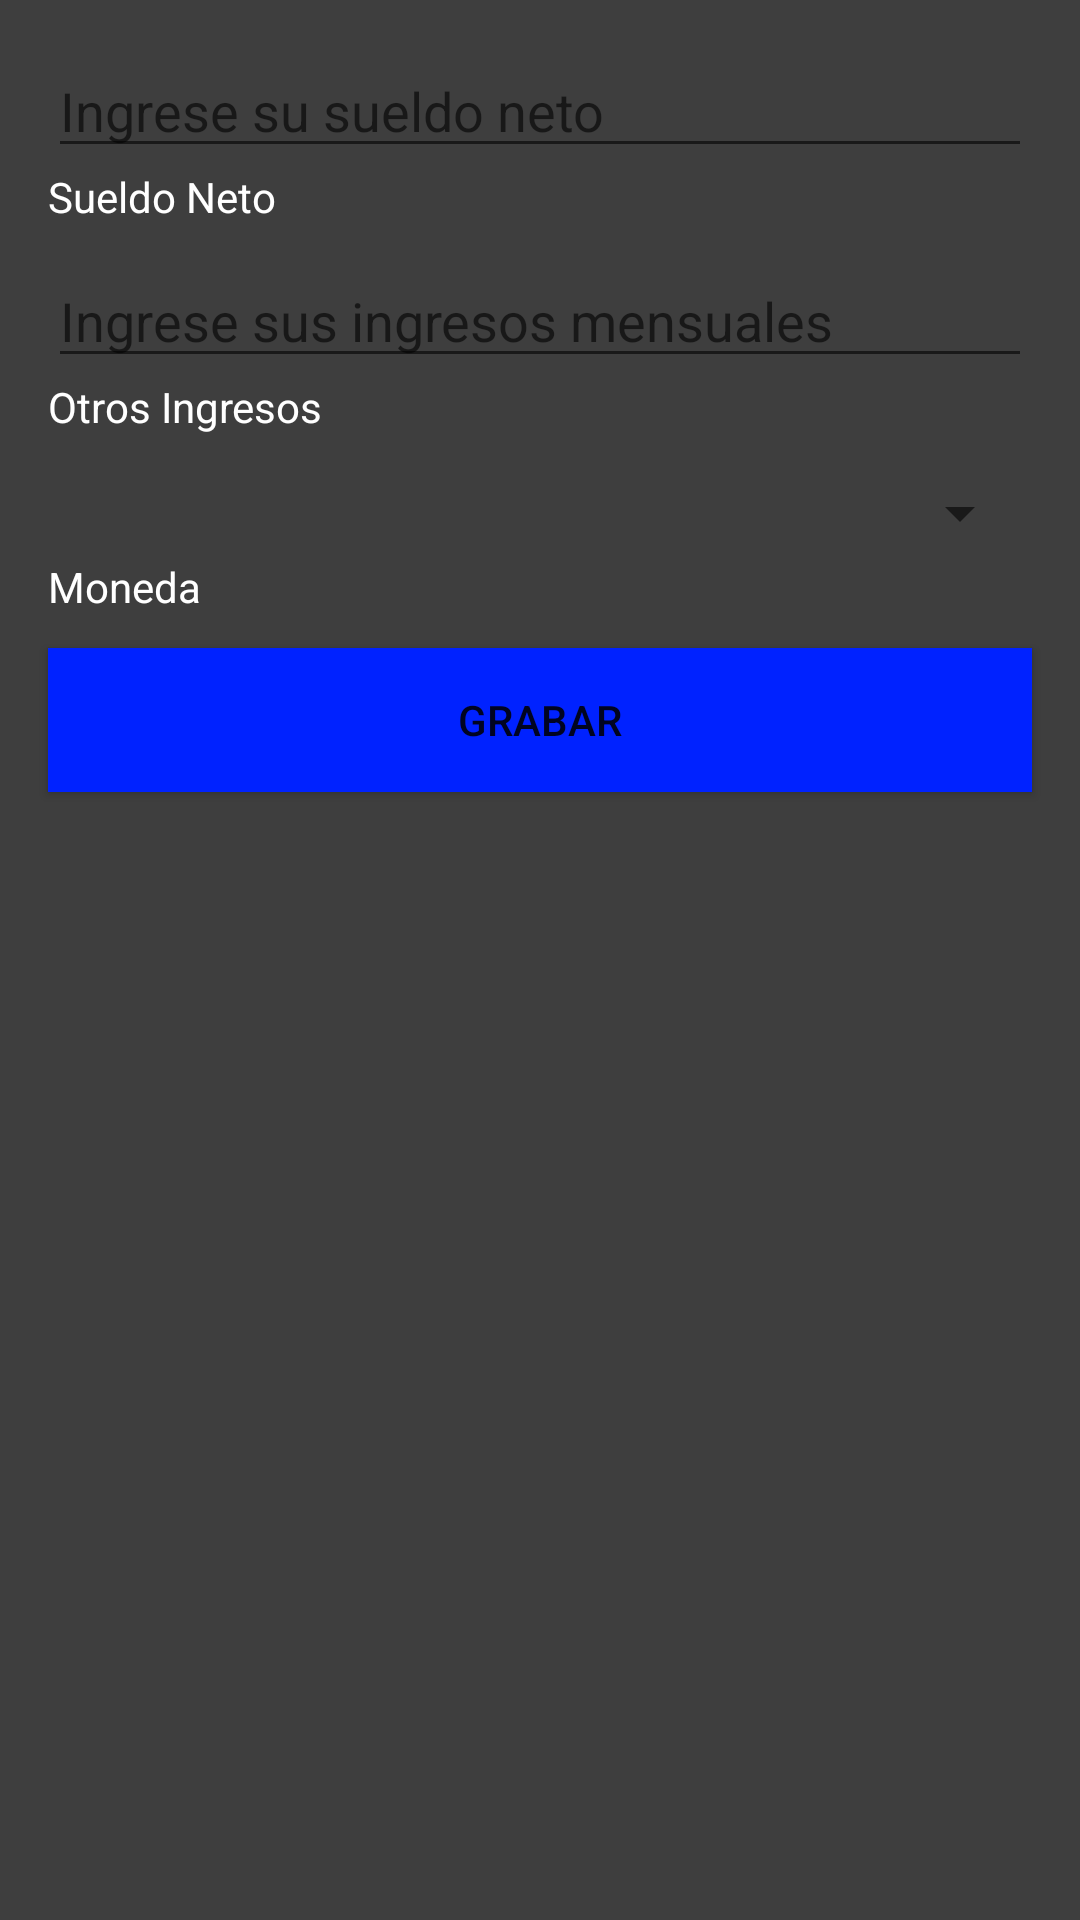

Android layout source for this screen:
<!-- AndroidManifest.xml: application theme AppTheme -->
<!-- res/layout/lytingresosmensuales.xml -->
<?xml version="1.0" encoding="utf-8"?>
<RelativeLayout xmlns:android="http://schemas.android.com/apk/res/android"
    android:orientation="vertical" android:layout_width="match_parent"
    android:layout_height="match_parent"
    android:background="@color/colorAzulClaro"
    android:id="@+id/rlvIngresosExterno"  >


    <RelativeLayout
        android:layout_width="match_parent"
        android:layout_height="match_parent"
        android:id="@+id/rlvIngresosInterno"
        android:background="@color/colorGris"
        >
        <EditText
            android:id="@+id/etSueldoNeto"
            android:layout_width="match_parent"
            android:layout_height="40dp"
            android:hint="@string/HintSueldoNeto"
            android:textColor="@color/colorblanco"
            android:textColorHighlight="@color/colorblanco"
            android:layout_marginTop="@dimen/margenEstandar"
            android:layout_marginRight="@dimen/margenEstandar"
            android:layout_marginLeft="@dimen/margenEstandar"/>
        <TextView
            android:id="@+id/tvSueldoNeto"
            android:layout_width="match_parent"
            android:layout_height="30dp"
            android:layout_marginRight="@dimen/margenEstandar"
            android:layout_marginLeft="@dimen/margenEstandar"
            android:text="@string/txtSaldoNeto"
            android:textColor="@color/colorblanco"
            android:layout_below="@+id/etSueldoNeto"
            />
        <EditText
            android:id="@+id/etIngresos"
            android:layout_width="match_parent"
            android:layout_height="40dp"
            android:hint="@string/HintIngresos"
            android:textColor="@color/colorblanco"
            android:textColorHighlight="@color/colorblanco"
            android:layout_marginRight="@dimen/margenEstandar"
            android:layout_marginLeft="@dimen/margenEstandar"
            android:layout_below="@+id/tvSueldoNeto"/>
        <TextView
            android:id="@+id/tvIngresos"
            android:layout_width="match_parent"
            android:layout_height="30dp"
            android:layout_marginRight="@dimen/margenEstandar"
            android:layout_marginLeft="@dimen/margenEstandar"
            android:text="@string/txtIngresos"
            android:textColor="@color/colorblanco"
            android:layout_below="@+id/etIngresos"
            />

        <Spinner
            android:id="@+id/spMoneda"
            android:layout_width="match_parent"
            android:layout_height="30dp"
            android:layout_below="@id/tvIngresos"
            android:layout_marginRight="@dimen/margenEstandar"
            android:layout_marginLeft="@dimen/margenEstandar">
        </Spinner>

        <TextView
            android:id="@+id/tvMoneda"
            android:layout_width="match_parent"
            android:layout_height="30dp"
            android:layout_marginRight="@dimen/margenEstandar"
            android:layout_marginLeft="@dimen/margenEstandar"
            android:text="@string/txtMoneda"
            android:textColor="@color/colorblanco"
            android:layout_below="@+id/spMoneda"
            />

        <Button
            android:id="@+id/btnGrabar"
            android:layout_width="match_parent"
            android:layout_height="wrap_content"
            android:layout_below="@id/tvMoneda"
            android:text="@string/btnGrabar"
            android:layout_marginRight="@dimen/margenEstandar"
            android:layout_marginLeft="@dimen/margenEstandar"
            android:background="@color/colorAzulClaro"
            />

    </RelativeLayout>


</RelativeLayout>
<!-- resources referenced by this layout -->
<resources>
  <color name="colorAzulClaro">#0022ff</color>
  <color name="colorGris">#3e3e3e</color>
  <color name="colorblanco">#ffffff</color>
  <dimen name="margenEstandar">16dp</dimen>
  <string name="HintIngresos">Ingrese sus ingresos mensuales</string>
  <string name="HintSueldoNeto">Ingrese su sueldo neto</string>
  <string name="btnGrabar">Grabar</string>
  <string name="txtIngresos">Otros Ingresos</string>
  <string name="txtMoneda">Moneda</string>
  <string name="txtSaldoNeto">Sueldo Neto</string>
  <style name="AppTheme" parent="Theme.AppCompat.Light.DarkActionBar">
          
          <item name="colorPrimary">@color/colorAzulClaro</item>
          <item name="colorPrimaryDark">@color/colorAzulOscuro</item>
          <item name="colorAccent">@color/colorRojo</item>
      </style>
  <color name="colorAzulOscuro">#00093d</color>
  <color name="colorRojo">#df1709</color>
</resources>
